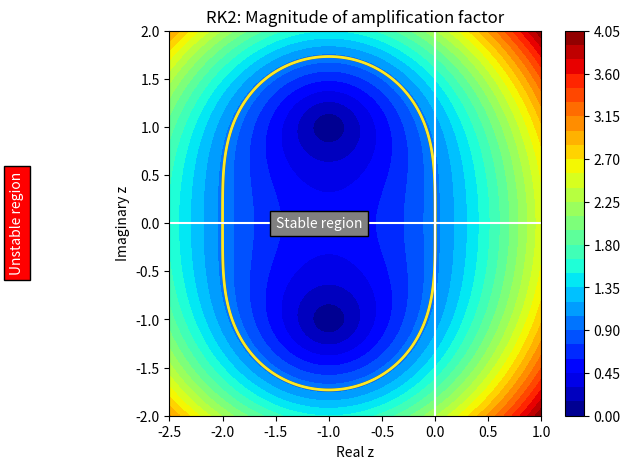

Reproduce this figure in Python.
import numpy as np
import matplotlib.pyplot as plt


N = 500

zr = np.linspace(-2.5,1.0,N)
zi = np.linspace(-2.0,2.0,N)

zr,zi = np.meshgrid(zr,zi)
z = zr + 1j * zi

G = 1.0 + z + z**2/2.0

plt.figure(figsize=(6,5))
cs = plt.contourf(zr,zi,np.abs(G),levels=30,cmap='jet')
plt.colorbar(cs)
plt.contour(zr,zi,np.abs(G),levels=[0.9999,1,1.0001],linewidths=2)
#plt.plot([0,0],[-1.73,1.73],'sg')
plt.axhline(0, color='white')
plt.axvline(0, color='white')
plt.text(-1.5,0,'Stable region',verticalalignment='center',
         color='white',bbox=dict(facecolor='grey'))
plt.text(-4, 0, 'Unstable region', verticalalignment='center',
         color='white', rotation=90,bbox=dict(facecolor='red'))
plt.title('RK2: Magnitude of amplification factor')
plt.xlabel('Real z')
plt.ylabel('Imaginary z')
plt.show()
